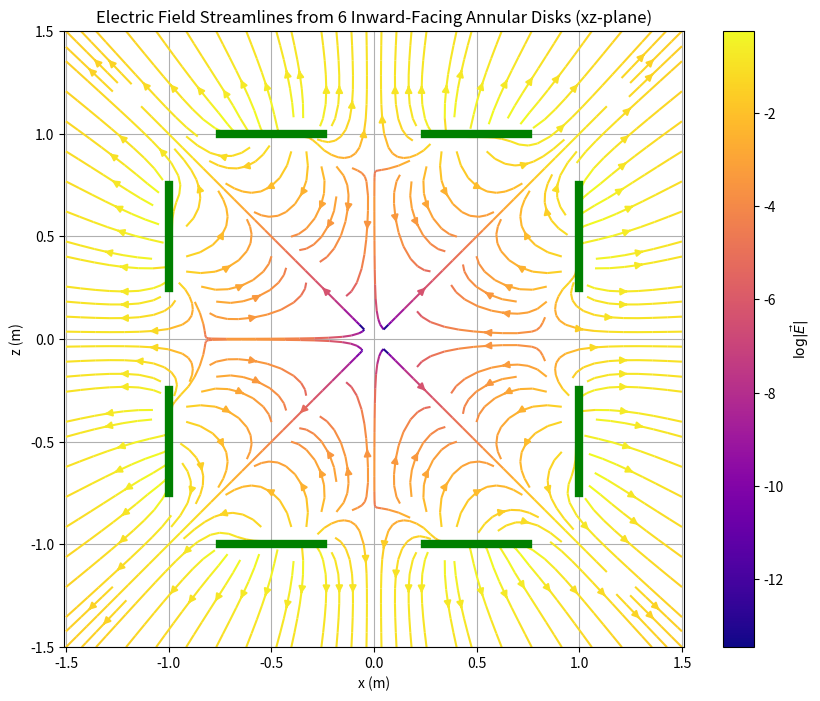

The matplotlib source for this figure:
import numpy as np
import matplotlib.pyplot as plt
from scipy.constants import epsilon_0
from scipy.special import ellipk
from scipy.integrate import simpson

# Washer parameters
Q = 1e-11
a, b = 0.25, 0.75
sigma = Q / (np.pi * (b**2 - a**2))
disk_separation = 2.0
offset = disk_separation / 2
c = offset
# Integration grid for radius
R = np.linspace(a, b, 150)

# Define six disks: center and normal
disks = [
    {"center": np.array([ offset, 0, 0]), "normal": np.array([-1, 0, 0])},  # +x
    {"center": np.array([-offset, 0, 0]), "normal": np.array([ 1, 0, 0])},  # -x
    {"center": np.array([0,  offset, 0]), "normal": np.array([0, -1, 0])},  # +y
    {"center": np.array([0, -offset, 0]), "normal": np.array([0,  1, 0])},  # -y
    {"center": np.array([0, 0,  offset]), "normal": np.array([0, 0, -1])},  # +z
    {"center": np.array([0, 0, -offset]), "normal": np.array([0, 0,  1])},  # -z
]
def rotation_matrix_from_axis_angle(axis, angle):
    """Generate a 3x3 rotation matrix from axis and angle (Rodrigues' formula)."""
    axis = axis / np.linalg.norm(axis)
    x, y, z = axis
    c = np.cos(angle)
    s = np.sin(angle)
    C = 1 - c
    return np.array([
        [c + x*x*C,     x*y*C - z*s, x*z*C + y*s],
        [y*x*C + z*s, c + y*y*C,     y*z*C - x*s],
        [z*x*C - y*s, z*y*C + x*s, c + z*z*C]
    ])

def rotation_matrix_from_vectors(vec1, vec2):
    """Find rotation matrix that aligns vec1 to vec2."""
    a, b = vec1 / np.linalg.norm(vec1), vec2 / np.linalg.norm(vec2)
    v = np.cross(a, b)
    c = np.dot(a, b)
    if np.allclose(c, 1):
        return np.eye(3)
    if np.allclose(c, -1):
        # 180 degree rotation
        axis = np.array([1, 0, 0]) if not np.allclose(a, [1, 0, 0]) else np.array([0, 1, 0])
        return rotation_matrix_from_axis_angle(axis, np.pi)
    s = np.linalg.norm(v)
    kmat = np.array([
        [0, -v[2], v[1]],
        [v[2], 0, -v[0]],
        [-v[1], v[0], 0]
    ])
    return np.eye(3) + kmat + kmat @ kmat * ((1 - c) / s**2)

def phi_disk_at_point(r_global, center, normal):
    """Scalar potential from a single disk at point r_global."""
    # Build rotation matrix to align disk normal with +z
    Rmat = rotation_matrix_from_vectors(normal, np.array([0, 0, 1]))
    r_local = Rmat @ (r_global - center)

    rho = np.linalg.norm(r_local[:2])
    z = r_local[2]

    if rho == 0 and z == 0:
        return 0  # avoid singularity

    k2 = 4 * R[:, None] * rho / ((R[:, None] + rho)**2 + z**2)
    k2 = np.clip(k2, 0, 1 - 1e-12)
    K = ellipk(k2)
    denom = np.sqrt((R[:, None] + rho)**2 + z**2)
    integrand = R[:, None] * K / denom
    result = simpson(integrand, R, axis=0)
    phi_val = sigma / (2 * epsilon_0) * result
    return phi_val.item()

def total_phi(r_point):
    """Sum scalar potentials from all 6 disks at point r."""
    return sum(phi_disk_at_point(r_point, d["center"], d["normal"]) for d in disks)

# Grid (xz-plane slice at y = 0)
x = np.linspace(-1.5, 1.5, 100)
z = np.linspace(-1.5, 1.5, 100)
X, Z = np.meshgrid(x, z)
Y = np.zeros_like(X)  # slice at y = 0

# Compute potential field
phi_grid = np.zeros_like(X)
for i in range(X.shape[0]):
    for j in range(X.shape[1]):
        r = np.array([X[i, j], Y[i, j], Z[i, j]])
        phi_grid[i, j] = total_phi(r)

# Compute electric field: E = -∇Φ
dx = x[1] - x[0]
dz = z[1] - z[0]
# Ex, Ez = -np.gradient(phi_grid, dx, dz)
dphi_dz, dphi_dx = np.gradient(phi_grid, dz, dx)
Ex = -dphi_dx
Ez = -dphi_dz

# Streamplot
plt.figure(figsize=(10, 8))
strm = plt.streamplot(X, Z, Ex, Ez, color=np.log(np.sqrt(Ex**2 + Ez**2)), cmap='plasma', density=1.4)
plt.colorbar(strm.lines, label=r'$\log|\vec{E}|$')
plt.title("Electric Field Streamlines from 6 Inward-Facing Annular Disks (xz-plane)")
plt.xlabel('x (m)')
plt.ylabel('z (m)')
plt.axis('equal')
plt.grid(True)

# Disk cross-section thickness for visual representation
width = [a, b]
height = [c, c]
plt.plot([a, b], [c, c], color='green', linewidth=6, label="Charged Conductor")
plt.plot([a, b], [-c, -c], color='green', linewidth=6, label="Charged Conductor")
plt.plot([-a,-b], [-c, -c], color='green', linewidth=6, label="Charged Conductor")
plt.plot([-a,-b], [c, c], color='green', linewidth=6, label="Charged Conductor")

# Z-oriented disks: centers at z = ±offset, x = 0
plt.plot([c, c], [ a,  b], color='green', linewidth=6, label="Disk +z")  # at z = +0.5
plt.plot([c, c], [ -a,  -b], color='green', linewidth=6, label="Disk +z")  # at z = +0.5
plt.plot([-c, -c], [a, b], color='green', linewidth=6, label="Disk -z")  # at z = -0.5
plt.plot([-c, -c], [-a, -b], color='green', linewidth=6, label="Disk -z")  # at z = -0.5

plt.show()